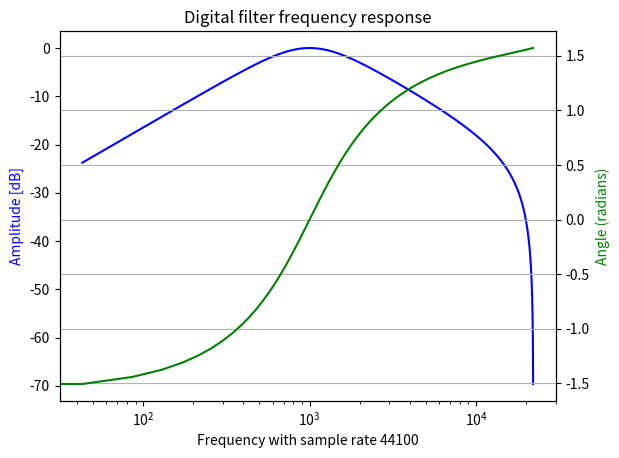

This chart was generated by the following Python code:
#!/usr/bin/env python
import numpy as np
import matplotlib.pyplot as plt
from scipy import signal
import math

# To get an idea of what these coefficients represent.

# example
#  coeffs.b0: -0.119712
#  coeffs.b1: 0
#  coeffs.b2: 0.119712
#  coeffs.a1: -2.21673
#  coeffs.a2: 1.23942

b = [-0.119712, 0, 0.119712]
a = [1, -2.21673, 1.23942]
sample_rate = 44100

# docs: https://docs.scipy.org/doc/scipy/reference/generated/scipy.signal.freqz.html
w, h = signal.freqz(b, a)
print("█ h:")
print(h)

# w is in radians in [0, pi]
w_freq = w / math.pi * sample_rate/2

fig, ax1 = plt.subplots()
ax1.set_title('Digital filter frequency response')
ax1.plot(w_freq, 20 * np.log10(abs(h)), 'b')
ax1.set_xlabel('Frequency with sample rate {}'.format(sample_rate))
ax1.set_ylabel('Amplitude [dB]', color='b')

# originally plotter with radians
#  ax1.plot(w, 20 * np.log10(abs(h)), 'b')
#  ax1.set_xlabel('Frequency [radians/sample]')

ax2 = ax1.twinx()
angles = np.unwrap(np.angle(h))
ax2.plot(w_freq, angles, 'g')
ax2.set_ylabel('Angle (radians)', color='g')
ax2.grid()
ax2.axis('tight')

# logscale on x axis
plt.semilogx()

plt.show()


